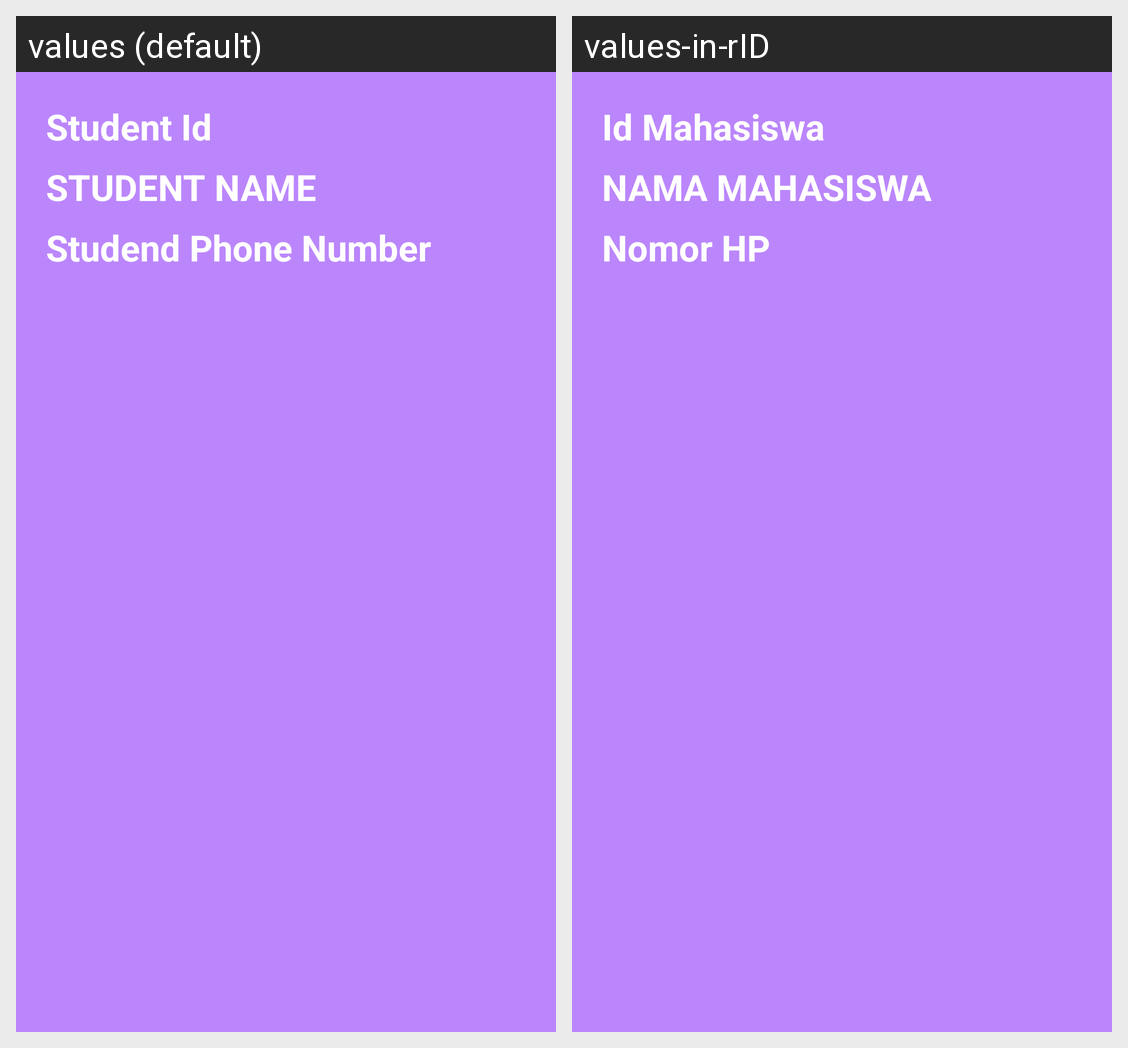

Here is an Android app screen in its default locale and in the app's own translations. Write out the translated-string differences for the strings that appear on this screen.
Android screen res/layout/activity_result.xml rendered under 2 locales, left to right: values (default), values-in-rID. Device: Nexus 5 (rendered at 1080×1920; each locale shown at half size, 540×960, under a caption strip naming it); theme Theme.PraktikumAndroidKelas11.
Strings drawn on this screen, with the default value and each locale's value (text and hints the layout hard-codes, and strings that could not be matched under every locale, appear in the picture but are not listed):

student_id
  values: Student Id
  values-in-rID: Id Mahasiswa

student_name
  values: Student Name
  values-in-rID: Nama Mahasiswa

student_phone_number
  values: Studend Phone Number
  values-in-rID: Nomor HP
